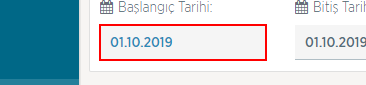
Task: ytbsbilgi
Workflow: Gop_EsnekAlisSatisTeklifi

Step 1 [then]: type "DateTime.Now.AddDays(1).ToString("dd.MM.yyyy")" into the text box

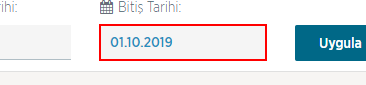
Step 2: type "DateTime.Now.AddDays(1).ToString("dd.MM.yyyy")" into the text box

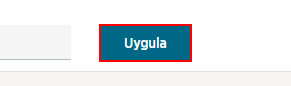
Step 3: click on the element

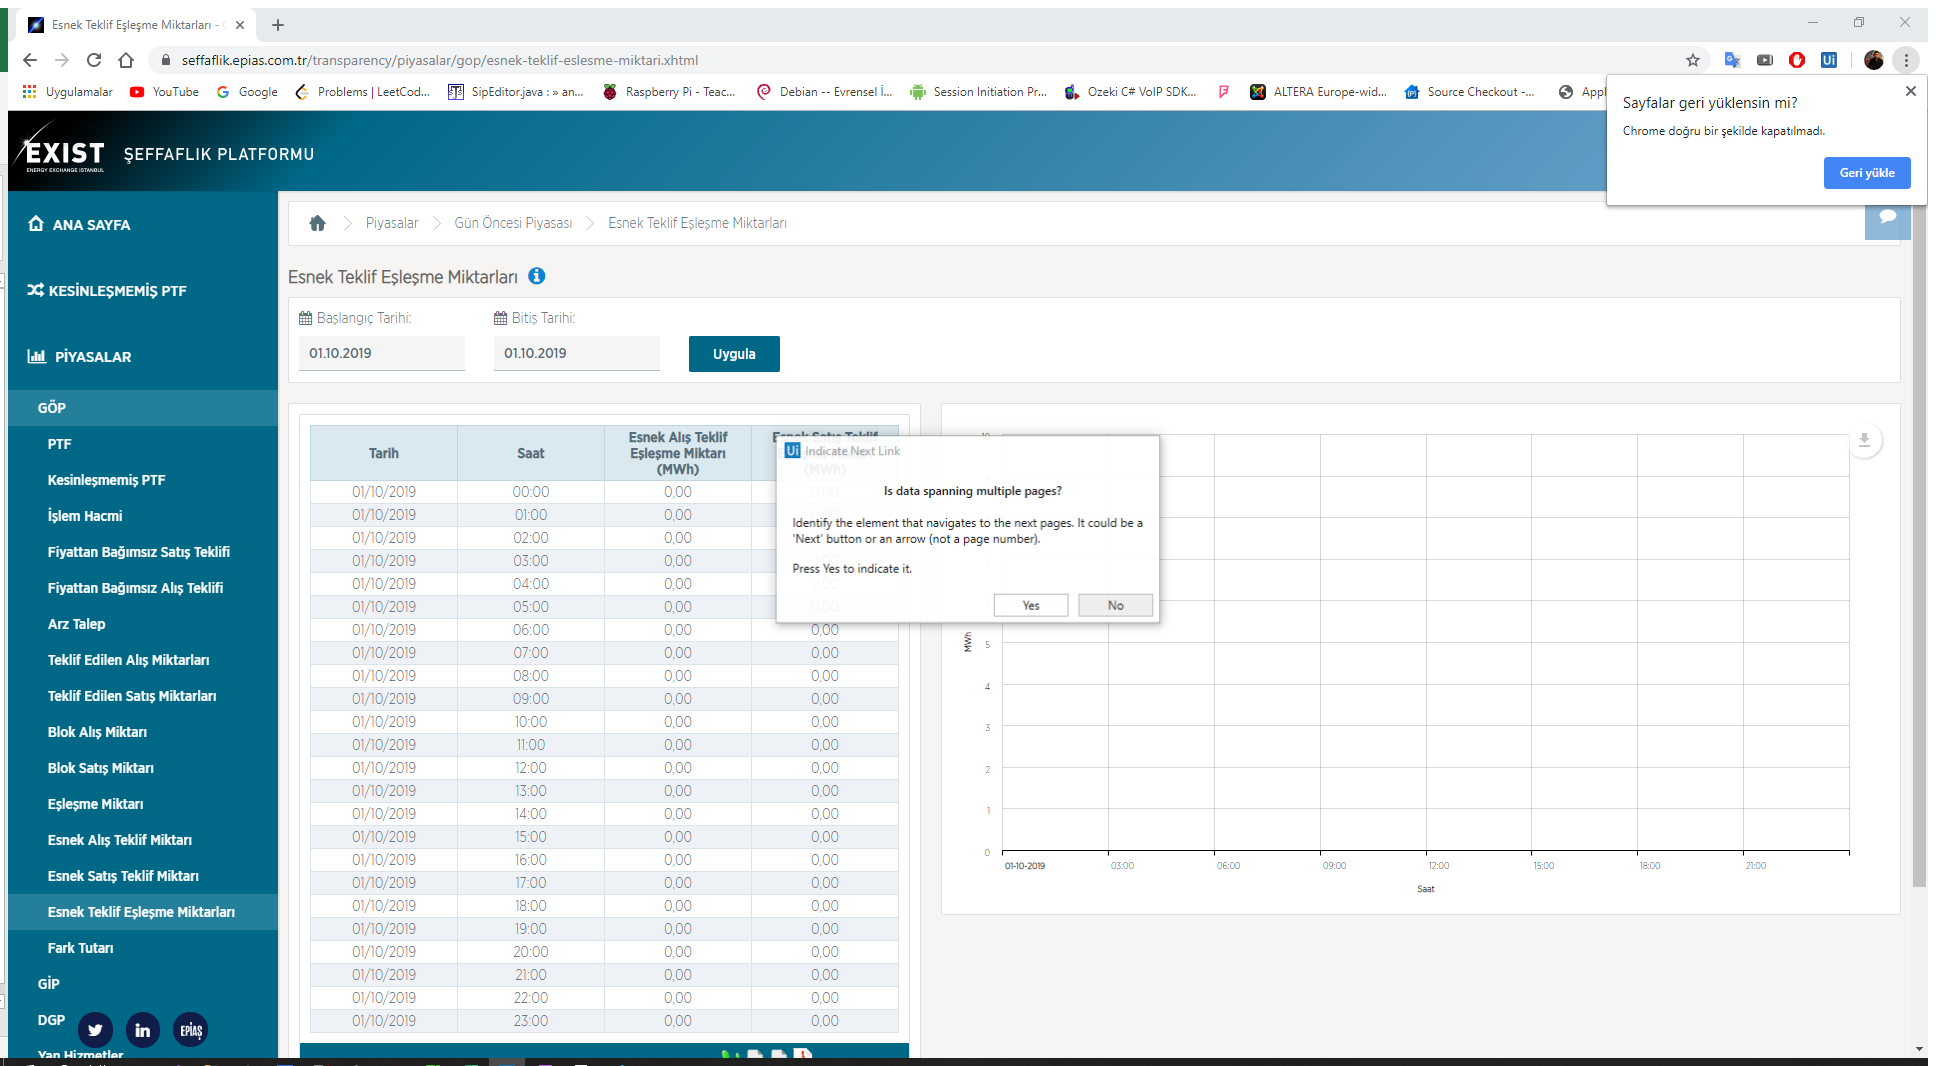
Step 4 [then]: Attach Browser 'EsnekTekl Page' in window 'Esnek Teklif Eşleşme Miktarları - GÖP - Piyasalar | EPİAŞ Şeffaf*' (chrome.exe)

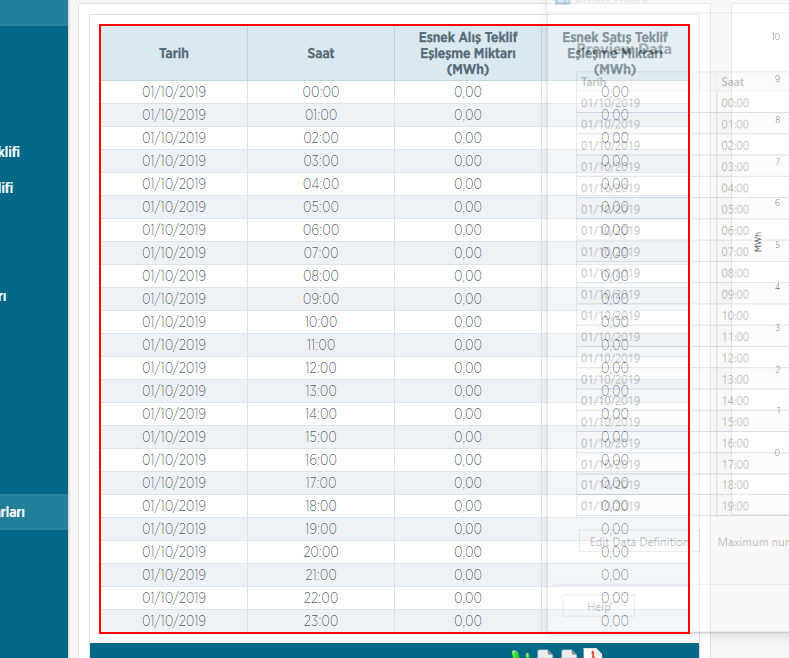
Step 5 [then]: get-text from the table

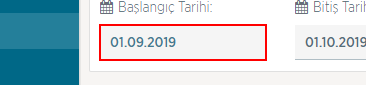
Step 6 [then]: type "DateTime.Now.AddDays(1).ToString("dd.MM.yyyy")" into the text box

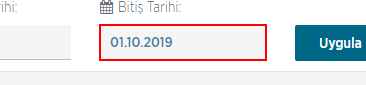
Step 7: type "DateTime.Now.AddDays(1).ToString("dd.MM.yyyy")" into the text box

Step 8: click on the element (same screen as step 3)

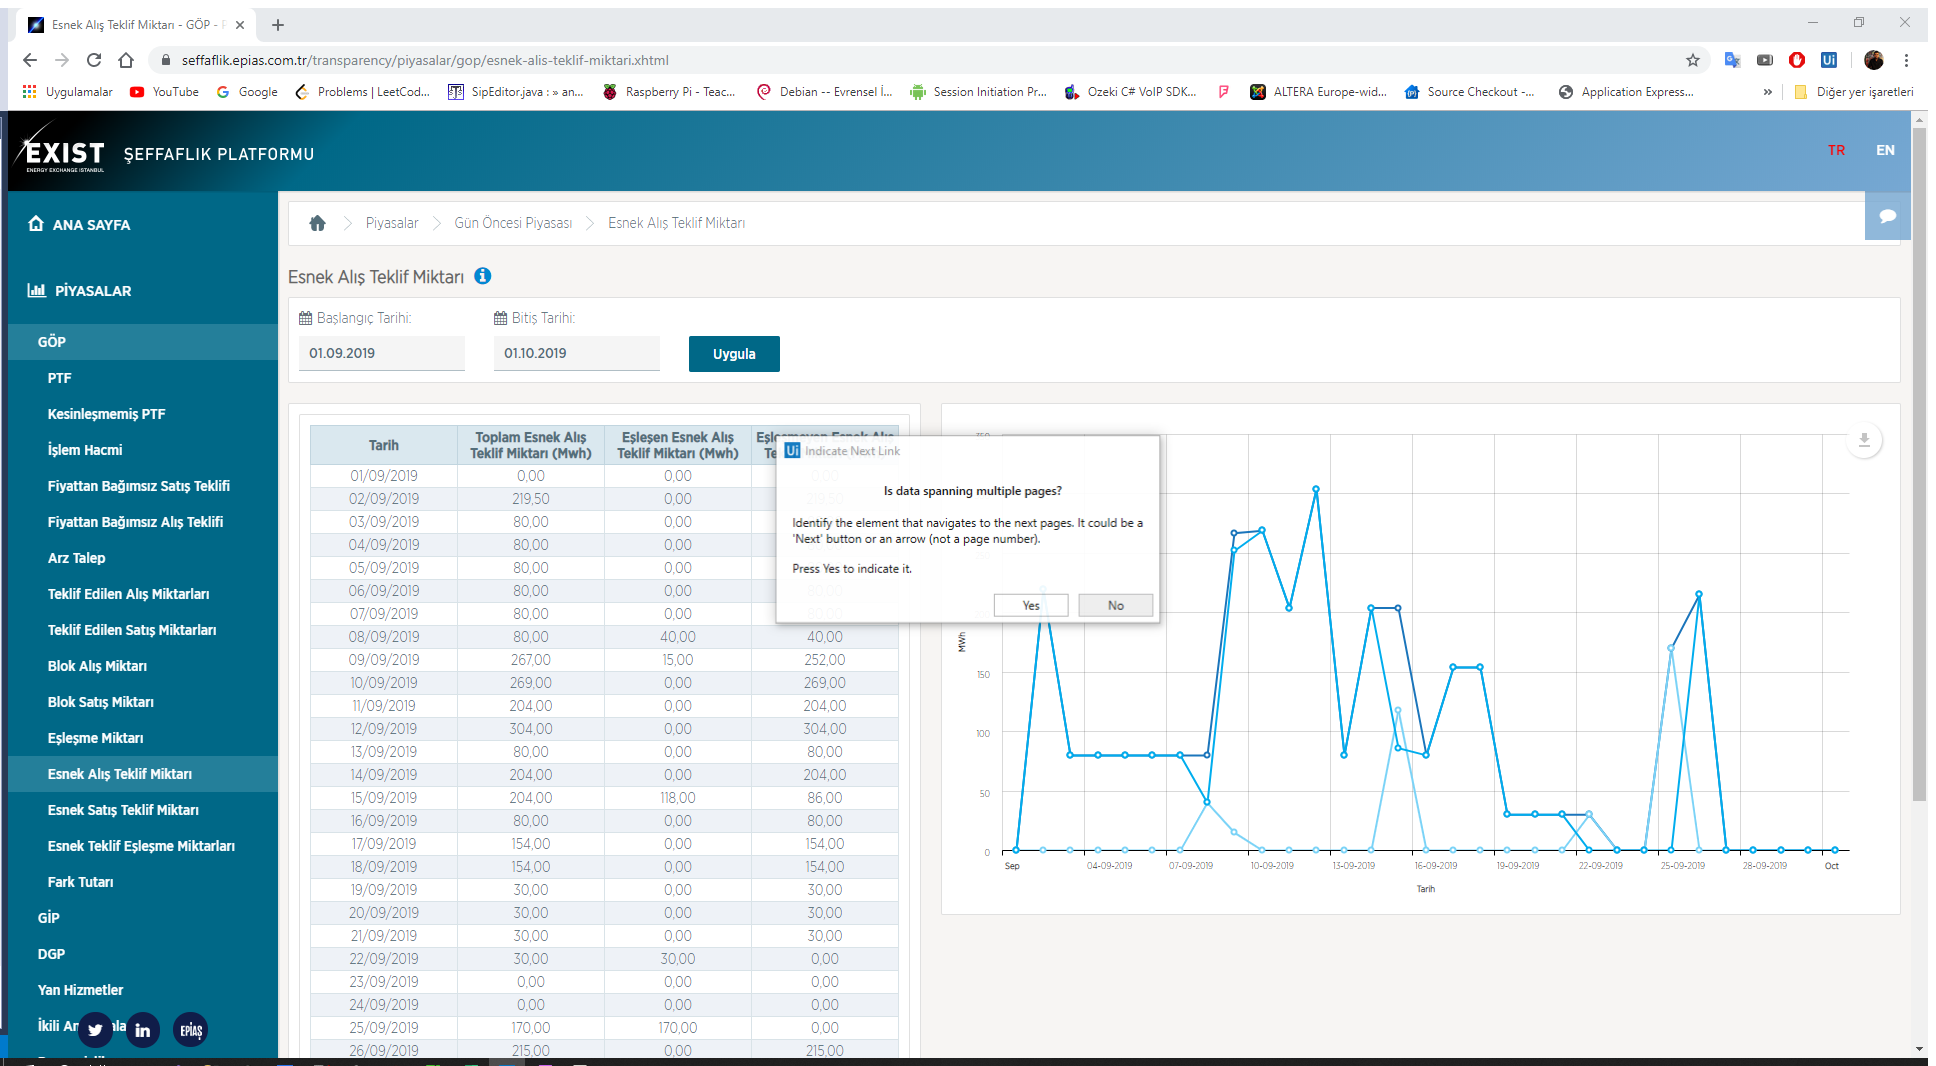
Step 9 [then]: Attach Browser 'EsnekAl   Page' in window 'Esnek Alış Teklif Miktarı - GÖP - Piyasalar | EPİAŞ Şeffaflık Pl*' (chrome.exe)

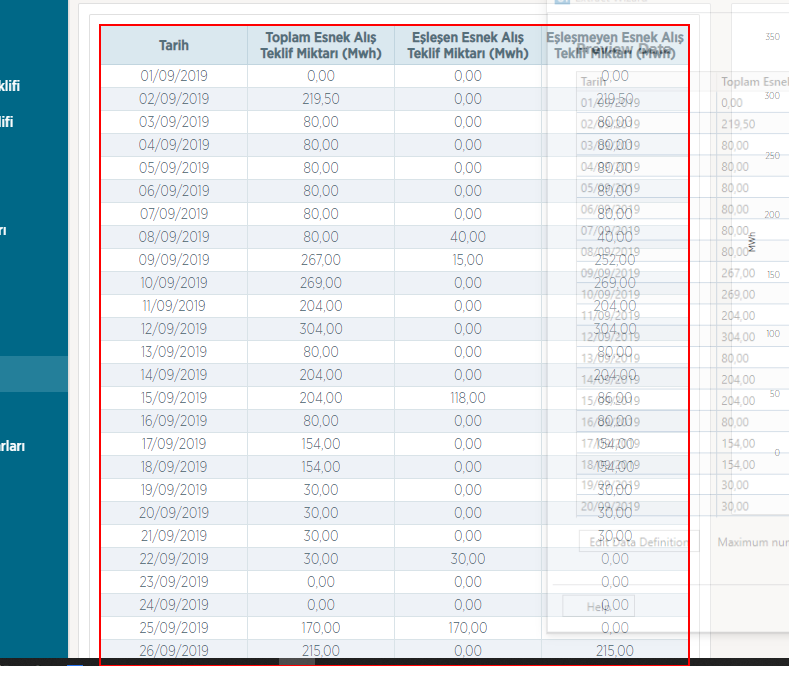
Step 10 [then]: get-text from the table

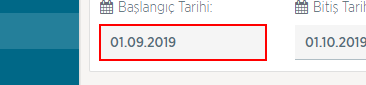
Step 11 [then]: type "DateTime.Now.AddDays(1).ToString("dd.MM.yyyy")" into the text box

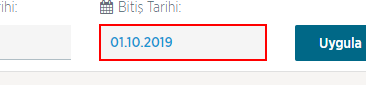
Step 12: type "DateTime.Now.AddDays(1).ToString("dd.MM.yyyy")" into the text box

Step 13: click on the element (same screen as step 3)

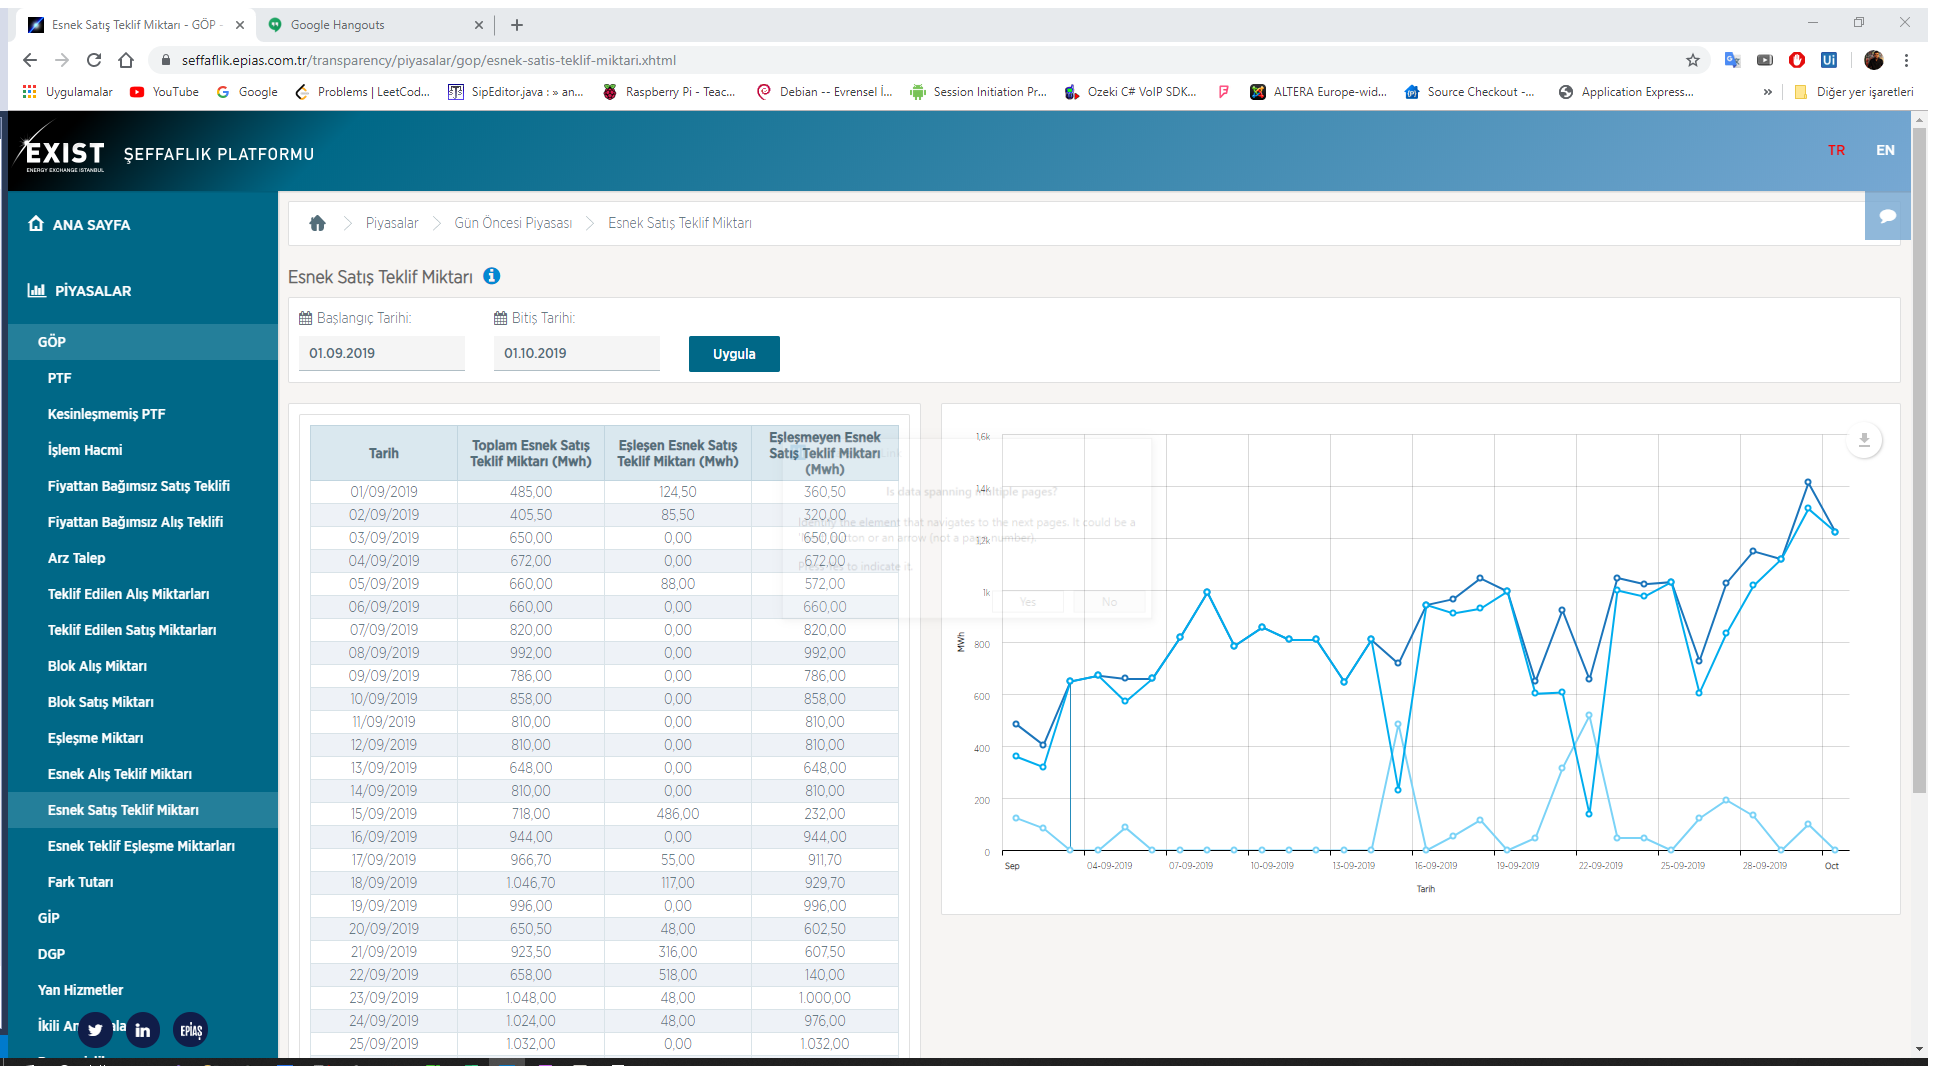
Step 14 [then]: Attach Browser 'EsnekSat  Page' in window 'Esnek Satış Teklif Miktarı - GÖP - Piyasalar | EPİAŞ Şeffaflık P*' (chrome.exe)

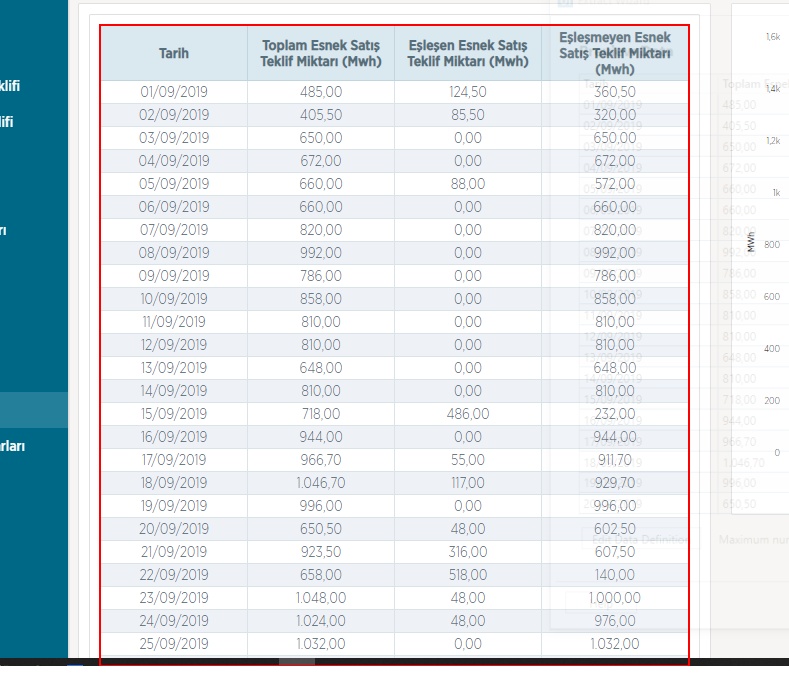
Step 15 [then]: get-text from the table